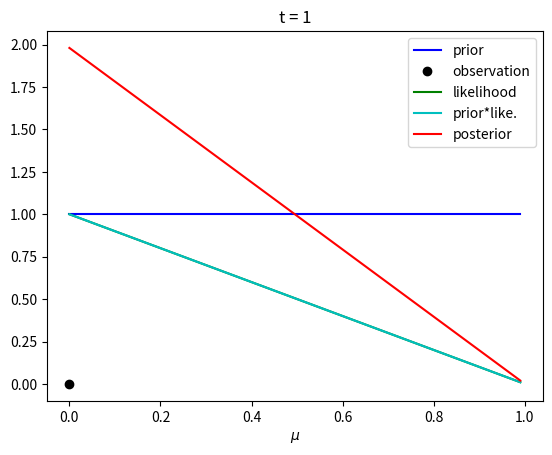
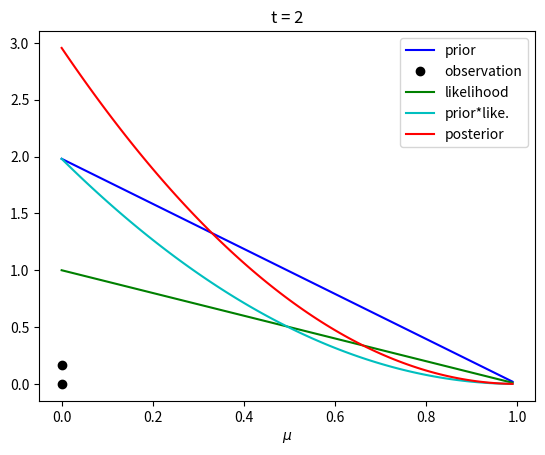
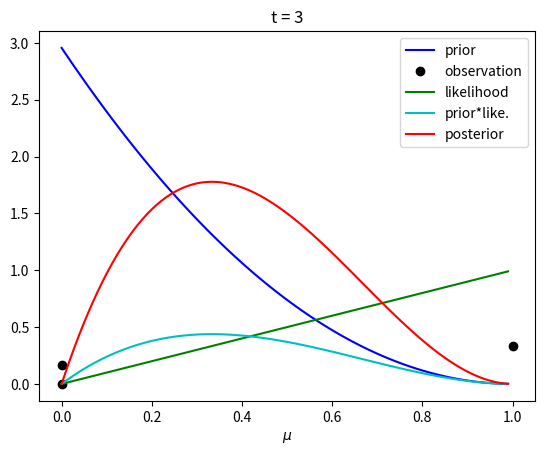
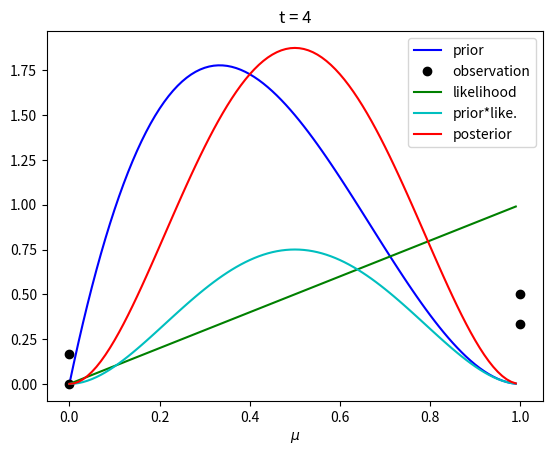
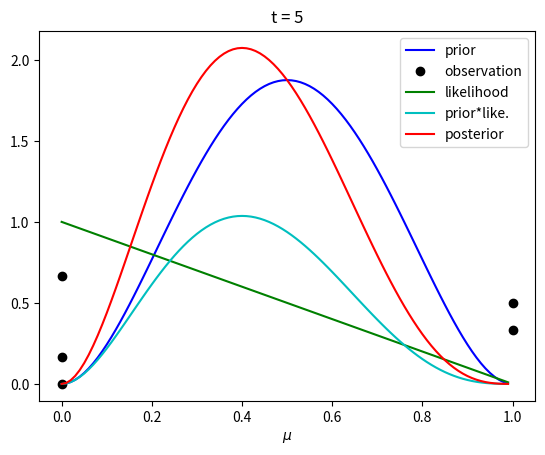
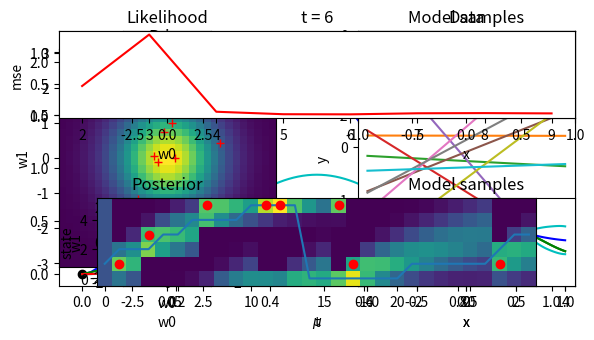

Write the Python code that produced these figures, in order.


import numpy as np
import matplotlib.pyplot as plt
%matplotlib inline

# take samples
mu = 0.3  # probability of head
N = 6   # number of samples
y = np.random.choice(2, N, p=[1-mu, mu]) # binary observation sequence
y

dx = 0.01  # plot step
x = np.arange( 0, 1, dx)  # range of the parameter
prior = np.ones( len(x))  # Assume a uniform prior
for t in range(N):
    plt.figure()  # a new figure
    # prior
    plt.plot( x, prior, 'b')
    # observation
    plt.plot( y[0:t+1], np.arange(t+1)/N, 'ko')
    # likelihood
    likelihood = x*y[t] + (1-x)*(1-y[t]) # theta if head, 1-theta if tail
    plt.plot( x, likelihood, 'g')
    # product
    prilik = prior*likelihood
    plt.plot( x, prilik,'c')
    # posterior by normalization
    marginal = sum(prilik)*dx    # integrate over the parameter range
    posterior = prilik/marginal  # normalize
    plt.plot( x, posterior, 'r')
    plt.xlabel('$\mu$')
    plt.legend(('prior', 'observation', 'likelihood', 'prior*like.', 'posterior'))
    plt.title('t = {0}'.format(t+1))
    # posterior as a new prior
    prior = posterior





# We will use this frequently
def gauss(x, mu=0, sigma=1):
    """Gaussian distribution"""
    return np.exp(-((x-mu)/sigma)**2/2)/(np.sqrt(2*np.pi)*sigma)

# Distributions in the parameter and data spaces
alpha = 1.  # inverse variance of weight prior
beta = 10  # inverse variance of observation noise
# prior distribution of weights
W = np.linspace(-3, 3, 30)
W0, W1 = np.meshgrid(W, W)
pw = gauss(W0)*gauss(W1)
# plot the distribution
plt.subplot(1,2,1)
plt.pcolormesh(W, W, pw)  
# sample weight from prior distribution
K = 10  
wpri = np.random.normal(scale=alpha**-0.5,size=2*K).reshape(K,2)
plt.plot(wpri[:,0], wpri[:,1], "r+")
plt.axis('square');
plt.title("Prior"); plt.xlabel("w0"); plt.ylabel("w1");
# plot model samples
xrange = np.array([-1., 1.])   # range of input x
plt.subplot(1,2,2)
for k in range(K):
    #wpri[1,k]*X
    plt.plot(xrange, wpri[k,0]+wpri[k,1]*xrange)
plt.title("Model samples"); plt.xlabel("x"); plt.ylabel("y");    

# after observation of data
N = 1
wt = np.array([-1, 1])  # 'true' weights
# sample data
X = np.random.uniform(xrange[0], xrange[1], size=N)
X = np.c_[np.ones(N), X]  # prepend 1 in the leftmost column
t = wt@X.T + np.random.normal(size=N)/np.sqrt(beta)
plt.subplot(2,2,2)  # start from top right
plt.plot(xrange, wt[0]+wt[1]*xrange, "g")
plt.plot(X[:,1], t, "r.")  # training data
plt.xlim(xrange)
plt.title("Data"); plt.xlabel("x"); plt.ylabel("y");
# likelihood
like = 1
for n in range(N):
    like = like*gauss(t[n] - (W0+W1*X[n,1]), sigma=beta**(-0.5))
plt.subplot(2,2,1)   # top left
plt.pcolormesh(W, W, like)
plt.axis('square')
plt.title("Likelihood"); plt.xlabel("w0"); plt.ylabel("w1");
# new posterior
plt.subplot(2,2,3)
post = pw*like
plt.pcolormesh(W, W, post)
plt.axis('square')
plt.title("Posterior"); plt.xlabel("w0"); plt.ylabel("w1");
S = np.linalg.inv(alpha*np.eye(2) + beta*X.T@X)
m = beta*S@X.T@t
print('m =', m)
print('S =', S)
# sample weights
wpost = np.random.multivariate_normal(m, S, K)
plt.plot(wpost[:,0], wpost[:,1], "r+")
# plot model samples
xrange = np.array([-1., 1.])   # range of input x
plt.subplot(2,2,4)
for k in range(K):
    #wpri[1,k]*X
    plt.plot(xrange, wpost[k,0]+wpost[k,1]*xrange)
plt.plot(X[:,1], t, "r.")  # training data
plt.title("Model samples"); plt.xlabel("x"); plt.ylabel("y");
plt.tight_layout()  # adjust subplot margins



# 1D Gaussian basis functions 
def gbf1(x, xrange=[-1.,1.], M=10):
    """Gaussian basis functions: x can be a 1D array"""
    xc = np.linspace(xrange[0], xrange[1], num=M)  # centers
    xd = (xc[1]-xc[0])  # interval
    # x can be an array for N data points
    return np.exp(-((np.tile(x,[M,1]).T - xc)/xd)**2)
# example
x = np.linspace(-1, 1, 100)
plt.plot(x, gbf1(x, M=5));
plt.xlabel("x"); plt.ylabel("phi");

def blr(X, t, alpha=1., beta=10.):
    """Bayesian linear regression
    alpha: inv. variance of weight prior 
    beta: inv. variance of observation noise
    """
    N, D = X.shape
    S = np.linalg.inv(alpha*np.eye(D) + beta*X.T@X) # posterior covariance
    m = beta*S@X.T@t   # posterior mean
    return m, S

def target(x):
    """Target function"""
    return np.sin(x)

# Training data
N = 20
eps = 0.2  # noise size
xr = 4   # range of x
x = np.random.uniform(-xr, xr, size=N)  
f = target(x)  # target function
t = f + np.random.normal(scale=eps, size=N) # with noise
# data for testing/plotting
Np = 100
xp = np.linspace(-xr, xr, Np)
fp = target(xp)
plt.plot(xp, fp, "g")  # target function
plt.plot(x, t, "ro");  # training data
plt.xlabel("x"); plt.ylabel("y");

M = 10  # number of basis functions
Phi = gbf1(x, [-xr,xr], M)  # Gaussian basis functions
m, S = blr(Phi, t, alpha=1, beta=25)  # Bayesian linear regression
print(m)
# test data
Phip = gbf1(xp, [-xr,xr], M)
yp = Phip@m.T
plt.plot(xp, fp, "g")  # target function
plt.plot(x, t, "ro");  # training data
plt.plot(xp, yp, "b");  # MAP estimate
# predictive distribution
sigma = np.sqrt(1/beta + np.sum(Phip@S*Phip, axis=1))
plt.plot(xp, yp+sigma, "c")
plt.plot(xp, yp-sigma, "c")
plt.xlabel("x"); plt.ylabel("y");



def logev(X, t, m, S):
    """log evidence for Bayesian regression
    m: posterior mean
    S: posterior covariance
    alpha: inv. variance of weight prior 
    beta: inv. variance of observation noise
    """
    N, D = X.shape
    #S = np.linalg.inv(alpha*np.eye(D) + beta*X.T@X) # posterior covariance
    #m = beta*S@X.T@t   # posterior mean
    em = t - X@m.T  # error with MAP estimate
    alpha = D/np.dot(m,m)
    beta = N/np.dot(em,em)
    # log evidence
    lev = -beta/2*np.dot(em,em) - alpha/2*np.dot(m,m) + np.log(abs(np.linalg.det(S)))/2 + D/2*np.log(alpha) + N/2*(np.log(beta/(2*np.pi)))
    return lev, alpha, beta

# try different values of M
Max = 10  # max number of basis functions
mse = np.zeros(Max)  # mean square errors
lev = np.zeros(Max)  # log evidences
for M in range(2,Max):
    Phi = gbf1(x, [-xr,xr], M)  # Gaussian basis functions
    m, S = blr(Phi, t, alpha=1, beta=25)
    lev[M], alpha, beta = logev(Phi, t, m, S)
    # test data
    Phip = gbf1(xp, [-xr,xr], M)  # Gaussian basis functions
    err = fp - Phip@m.T  # validation error
    mse[M] = np.dot(err,err)/Np
    print(M, alpha, beta, lev[M], mse[M])
plt.subplot(2,1,1)
plt.plot(np.arange(2,Max), mse[2:], "r"); plt.ylabel("mse");
plt.subplot(2,1,2)
plt.plot(np.arange(2,Max), lev[2:], "b"); plt.ylabel("log evidence");
plt.xlabel("M");



class Markov:
    """Class for a Markov chain"""
    
    def __init__(self, ptr):
        """Create a new environment"""
        self.ptr = ptr  # transition matrix p(x'|x)
        self.Ns = len(ptr)  # number of states
        
    def sample(self, x0=0, step=1):
        """generate a sample sequence from x0"""
        seq = np.zeros(step+1, dtype=int) # sequence buffer
        seq[0] = x0
        for t in range(step):
            pt1 = self.ptr[:, seq[t]] # prob. of new states
            seq[t+1] = np.random.choice(self.Ns, p=pt1) # sample 
        return seq
    
    def forward(self, p0, step=1):
        """forward message from initial distribution p0"""
        alpha = np.zeros((step+1, self.Ns)) # priors
        alpha[0] = p0  # initial distribution
        for t in range(step):
            alpha[t+1] = self.ptr @ alpha[t] 
        return alpha

    def backward(self, obs, step=1):
        """backward message from terminal observaion"""
        beta = np.zeros((step+1, self.Ns)) # likelihoods
        beta[-1] = obs  # observation
        for t in range(step, 0, -1): # toward 0
            beta[t-1] = beta[t] @ self.ptr
        return beta
    
    def posterior(self, p0, obs, step):
        """forward-backward algorithm"""
        alpha = self.forward(p0, step)
        beta = self.backward(obs, step)
        post = alpha*beta
        for t in range(step+1):
            post[t] = post[t]/sum(post[t])  # normalize        
        return post

# stochastic cycling on a ring
ns = 6   # ring size
ps = 0.3  # shift probability
Ptr = np.zeros((ns, ns))  # transition matrix
for i in range(ns):
    Ptr[i,i] = 1 - ps
    Ptr[(i+1)%ns, i] = ps
plt.imshow(Ptr)
# create a Markov chain
ring = Markov(Ptr)

# a sample trajectory
T = 15
ring.sample(1, T)

# forward message passing
alpha = ring.forward([0,0,1,0,0,0], T)
plt.imshow(alpha.T);

# backward message passing
beta = ring.backward([0,0,0,1,0,0], T)
plt.imshow(beta.T);

# posterior by their products
post = ring.posterior([0,0,1,0,0,0], [0,0,0,1,0,0], T)
plt.imshow(post.T);

# a little shifted observation
post = ring.posterior([0,0,1,0,0,0], [0,0,0,0,1,0], T)
plt.imshow(post.T);

# longer sequence
post = ring.posterior([0,0,1,0,0,0], [0,0,0,0,1,0], 3*T)
plt.imshow(post.T);



class HMM(Markov):
    """Hidden Markov model"""

    def __init__(self, ptr, pobs):
        """Create HMM with transition and observation models"""
        super().__init__(ptr)
        self.pobs = pobs  # observation model
        self.No = len(pobs)  # number of observations
        self.pst = np.ones(self.Ns)/self.Ns  # state distribution
        self.pred = np.zeros(self.Ns)  # predictive distribution

    def sample(self, x0=0, step=10):
        """generate a sample sequence from x0"""
        xt = np.zeros(step, dtype=int) # state sequence
        yt = np.zeros(step, dtype=int) # observation sequence
        xt[0] = x0
        po = self.pobs[:, x0] # prob. of observation
        yt[0] = np.random.choice(self.No, p=po) # observe
        for t in range(1, step):
            ps = self.ptr[:, xt[t-1]]  # prob. of new states
            xt[t] = np.random.choice(self.Ns, p=ps) # transit 
            po = self.pobs[:, xt[t]]   # prob. of observation
            yt[t] = np.random.choice(self.No, p=po) # observe 
        return xt, yt

    def predict(self):
        """predictive prior by transition model"""
        self.pred = self.ptr @ self.pst
    
    def update(self, obs):
        """update posterior by observation"""
        prl = self.pobs[obs]*self.pred # likelihood*prior
        self.pst = prl/sum(prl)  #normalize

    def reset(self):
        """reset state probability"""
        self.pst = np.ones(self.Ns)/self.Ns  # uniform

    def step(self, obs):
        """one step of dynamic bayesian inference"""
        self.predict()
        self.update(obs)
        return self.pst  # new prior

# random walk on a ring
ns = 6   # ring size
ps = 0.3  # shift probability
Ptr = np.zeros((ns, ns))  # transition matrix
for i in range(ns):
    Ptr[i,i] = 1 - ps
    Ptr[(i+1)%ns, i] = ps
plt.imshow(Ptr)
plt.xlabel("state"); plt.ylabel("next state");

# Blurred intermittent observation model
no = 4
po = 0.3
Pobs = np.zeros((no, ns))  # p(obs|state)
Pobs[0,:] = 1 - po  # no information
Pobs[1,1] = Pobs[2,3] = Pobs[3,5] = po
Pobs[1,0] = Pobs[3,0] = Pobs[1:3,2] = Pobs[2:4,4] = po/2
plt.imshow(Pobs)
plt.xlabel("state"); plt.ylabel("observation");

# crate a HMM
ring = HMM(Ptr, Pobs)

# sample a state trajectory and observations
T = 30
xt, yt, = ring.sample(1, T)
plt.plot(xt)
plt.plot(2*yt-1, 'ro');

# Dynamic Bayesian inference in HMM
post = np.zeros((T, ns))  # posterior trajectory
ring.reset()
for t in range(T):
    post[t] = ring.step(yt[t])
plt.imshow(post.T, origin='lower')
plt.xlabel('t'); plt.ylabel('state');







